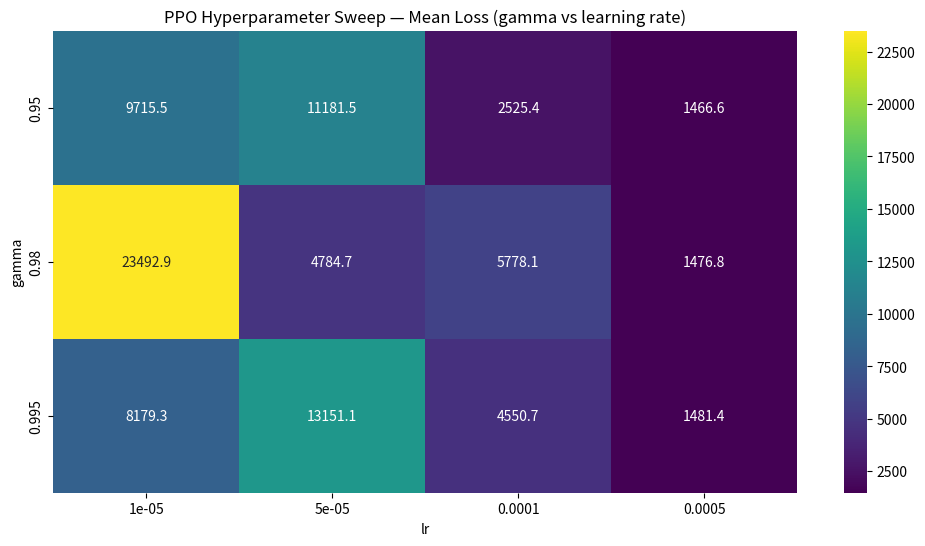

Reproduce this figure in Python.
import pandas as pd
import matplotlib.pyplot as plt
import seaborn as sns

# ----------------------------------------------------
# Enter PPO hyperparameter sweep data
# Format: (trial, lr, gamma, batch_size, n_steps, loss)
# ----------------------------------------------------

data = [
    (1, 1e-05, 0.95, 64, 256, 1475.61),
    (2, 1e-05, 0.95, 64, 512, 5118.09),
    (3, 1e-05, 0.95, 64, 1024, 1859.42),
    (4, 1e-05, 0.95, 128, 256, 7442.23),
    (5, 1e-05, 0.95, 128, 512, 43966.32),
    (6, 1e-05, 0.95, 128, 1024, 2194.06),
    (7, 1e-05, 0.95, 256, 256, 1441.92),
    (8, 1e-05, 0.95, 256, 512, 18042.10),
    (9, 1e-05, 0.95, 256, 1024, 5899.51),

    (10, 1e-05, 0.98, 64, 256, 42073.53),
    (11, 1e-05, 0.98, 64, 512, 1441.92),
    (12, 1e-05, 0.98, 64, 1024, 35102.48),
    (13, 1e-05, 0.98, 128, 256, 41169.86),
    (14, 1e-05, 0.98, 128, 512, 44049.79),
    (15, 1e-05, 0.98, 128, 1024, 21529.11),
    (16, 1e-05, 0.98, 256, 256, 1441.92),
    (17, 1e-05, 0.98, 256, 512, 4738.81),
    (18, 1e-05, 0.98, 256, 1024, 19888.25),

    (19, 1e-05, 0.995, 64, 256, 1441.92),
    (20, 1e-05, 0.995, 64, 512, 32088.15),
    (21, 1e-05, 0.995, 64, 1024, 3038.16),
    (22, 1e-05, 0.995, 128, 256, 1436.53),
    (23, 1e-05, 0.995, 128, 512, 7775.47),
    (24, 1e-05, 0.995, 128, 1024, 1408.06),
    (25, 1e-05, 0.995, 256, 256, 23342.97),
    (26, 1e-05, 0.995, 256, 512, 1441.92),
    (27, 1e-05, 0.995, 256, 1024, 1640.91),

    (28, 5e-05, 0.95, 64, 256, 1441.92),
    (29, 5e-05, 0.95, 64, 512, 1475.61),
    (30, 5e-05, 0.95, 64, 1024, 1435.89),
    (31, 5e-05, 0.95, 128, 256, 41093.48),
    (32, 5e-05, 0.95, 128, 512, 1441.92),
    (33, 5e-05, 0.95, 128, 1024, 36544.64),
    (34, 5e-05, 0.95, 256, 256, 1317.18),
    (35, 5e-05, 0.95, 256, 512, 1475.61),
    (36, 5e-05, 0.95, 256, 1024, 14406.81),

    (37, 5e-05, 0.98, 64, 256, 3458.39),
    (38, 5e-05, 0.98, 64, 512, 1830.75),
    (39, 5e-05, 0.98, 64, 1024, 1854.80),
    (40, 5e-05, 0.98, 128, 256, 1441.92),
    (41, 5e-05, 0.98, 128, 512, 2617.69),
    (42, 5e-05, 0.98, 128, 1024, 3966.39),
    (43, 5e-05, 0.98, 256, 256, 18324.67),
    (44, 5e-05, 0.98, 256, 512, 1441.92),
    (45, 5e-05, 0.98, 256, 1024, 8125.41),

    (46, 5e-05, 0.995, 64, 256, 31175.91),
    (47, 5e-05, 0.995, 64, 512, 2938.88),
    (48, 5e-05, 0.995, 64, 1024, 1944.79),
    (49, 5e-05, 0.995, 128, 256, 27552.30),
    (50, 5e-05, 0.995, 128, 512, 3350.08),
    (51, 5e-05, 0.995, 128, 1024, 1441.92),
    (52, 5e-05, 0.995, 256, 256, 4464.24),
    (53, 5e-05, 0.995, 256, 512, 1441.92),
    (54, 5e-05, 0.995, 256, 1024, 44049.79),

    (55, 1e-4, 0.95, 64, 256, 1630.44),
    (56, 1e-4, 0.95, 64, 512, 1357.22),
    (57, 1e-4, 0.95, 64, 1024, 1475.61),
    (58, 1e-4, 0.95, 128, 256, 2196.16),
    (59, 1e-4, 0.95, 128, 512, 1441.92),
    (60, 1e-4, 0.95, 128, 1024, 1441.92),
    (61, 1e-4, 0.95, 256, 256, 1441.92),
    (62, 1e-4, 0.95, 256, 512, 10301.74),
    (63, 1e-4, 0.95, 256, 1024, 1441.92),

    (64, 1e-4, 0.98, 64, 256, 1546.50),
    (65, 1e-4, 0.98, 64, 512, 1944.79),
    (66, 1e-4, 0.98, 64, 1024, 2474.58),
    (67, 1e-4, 0.98, 128, 256, 1441.92),
    (68, 1e-4, 0.98, 128, 512, 2654.59),
    (69, 1e-4, 0.98, 128, 1024, 1441.92),
    (70, 1e-4, 0.98, 256, 256, 4240.16),
    (71, 1e-4, 0.98, 256, 512, 1944.79),
    (72, 1e-4, 0.98, 256, 1024, 34313.36),

    (73, 1e-4, 0.995, 64, 256, 5431.43),
    (74, 1e-4, 0.995, 64, 512, 1944.79),
    (75, 1e-4, 0.995, 64, 1024, 24491.10),
    (76, 1e-4, 0.995, 128, 256, 1546.50),
    (77, 1e-4, 0.995, 128, 512, 1441.92),
    (78, 1e-4, 0.995, 128, 1024, 1441.92),
    (79, 1e-4, 0.995, 256, 256, 1830.75),
    (80, 1e-4, 0.995, 256, 512, 1441.92),
    (81, 1e-4, 0.995, 256, 1024, 1386.25),

    (82, 5e-4, 0.95, 64, 256, 1441.92),
    (83, 5e-4, 0.95, 64, 512, 1441.92),
    (84, 5e-4, 0.95, 64, 1024, 1441.92),
    (85, 5e-4, 0.95, 128, 256, 1441.92),
    (86, 5e-4, 0.95, 128, 512, 1441.92),
    (87, 5e-4, 0.95, 128, 1024, 1441.92),
    (88, 5e-4, 0.95, 256, 256, 1441.92),
    (89, 5e-4, 0.95, 256, 512, 1630.44),
    (90, 5e-4, 0.95, 256, 1024, 1475.61),

    (91, 5e-4, 0.98, 64, 256, 1441.92),
    (92, 5e-4, 0.98, 64, 512, 1441.92),
    (93, 5e-4, 0.98, 64, 1024, 1546.50),
    (94, 5e-4, 0.98, 128, 256, 1441.92),
    (95, 5e-4, 0.98, 128, 512, 1546.50),
    (96, 5e-4, 0.98, 128, 1024, 1441.92),
    (97, 5e-4, 0.98, 256, 256, 1546.50),
    (98, 5e-4, 0.98, 256, 512, 1441.92),
    (99, 5e-4, 0.98, 256, 1024, 1441.92),

    (100, 5e-4, 0.995, 64, 256, 1441.92),
    (101, 5e-4, 0.995, 64, 512, 1441.92),
    (102, 5e-4, 0.995, 64, 1024, 1386.25),
    (103, 5e-4, 0.995, 128, 256, 1386.25),
    (104, 5e-4, 0.995, 128, 512, 1475.61),
    (105, 5e-4, 0.995, 128, 1024, 1546.50),
    (106, 5e-4, 0.995, 256, 256, 1830.75),
    (107, 5e-4, 0.995, 256, 512, 1441.92),
    (108, 5e-4, 0.995, 256, 1024, 1381.33),
]

# Create DataFrame
df = pd.DataFrame(data, columns=["trial", "lr", "gamma", "batch", "n_steps", "loss"])

# ----------------------------------------------------
# Build heatmap pivot (gamma × lr)
# ----------------------------------------------------
pivot = df.pivot_table(
    index="gamma",
    columns="lr",
    values="loss",
    aggfunc="mean"
)

# ----------------------------------------------------
# Plot & Save heatmap
# ----------------------------------------------------
plt.figure(figsize=(12, 6))
sns.heatmap(pivot, annot=True, cmap="viridis", fmt=".1f")
plt.title("PPO Hyperparameter Sweep — Mean Loss (gamma vs learning rate)")

output_path = "ppo_hyperparam_heatmap.png"
plt.savefig(output_path, dpi=300, bbox_inches="tight")
print(f"Saved PPO heatmap to {output_path}")

plt.show()
